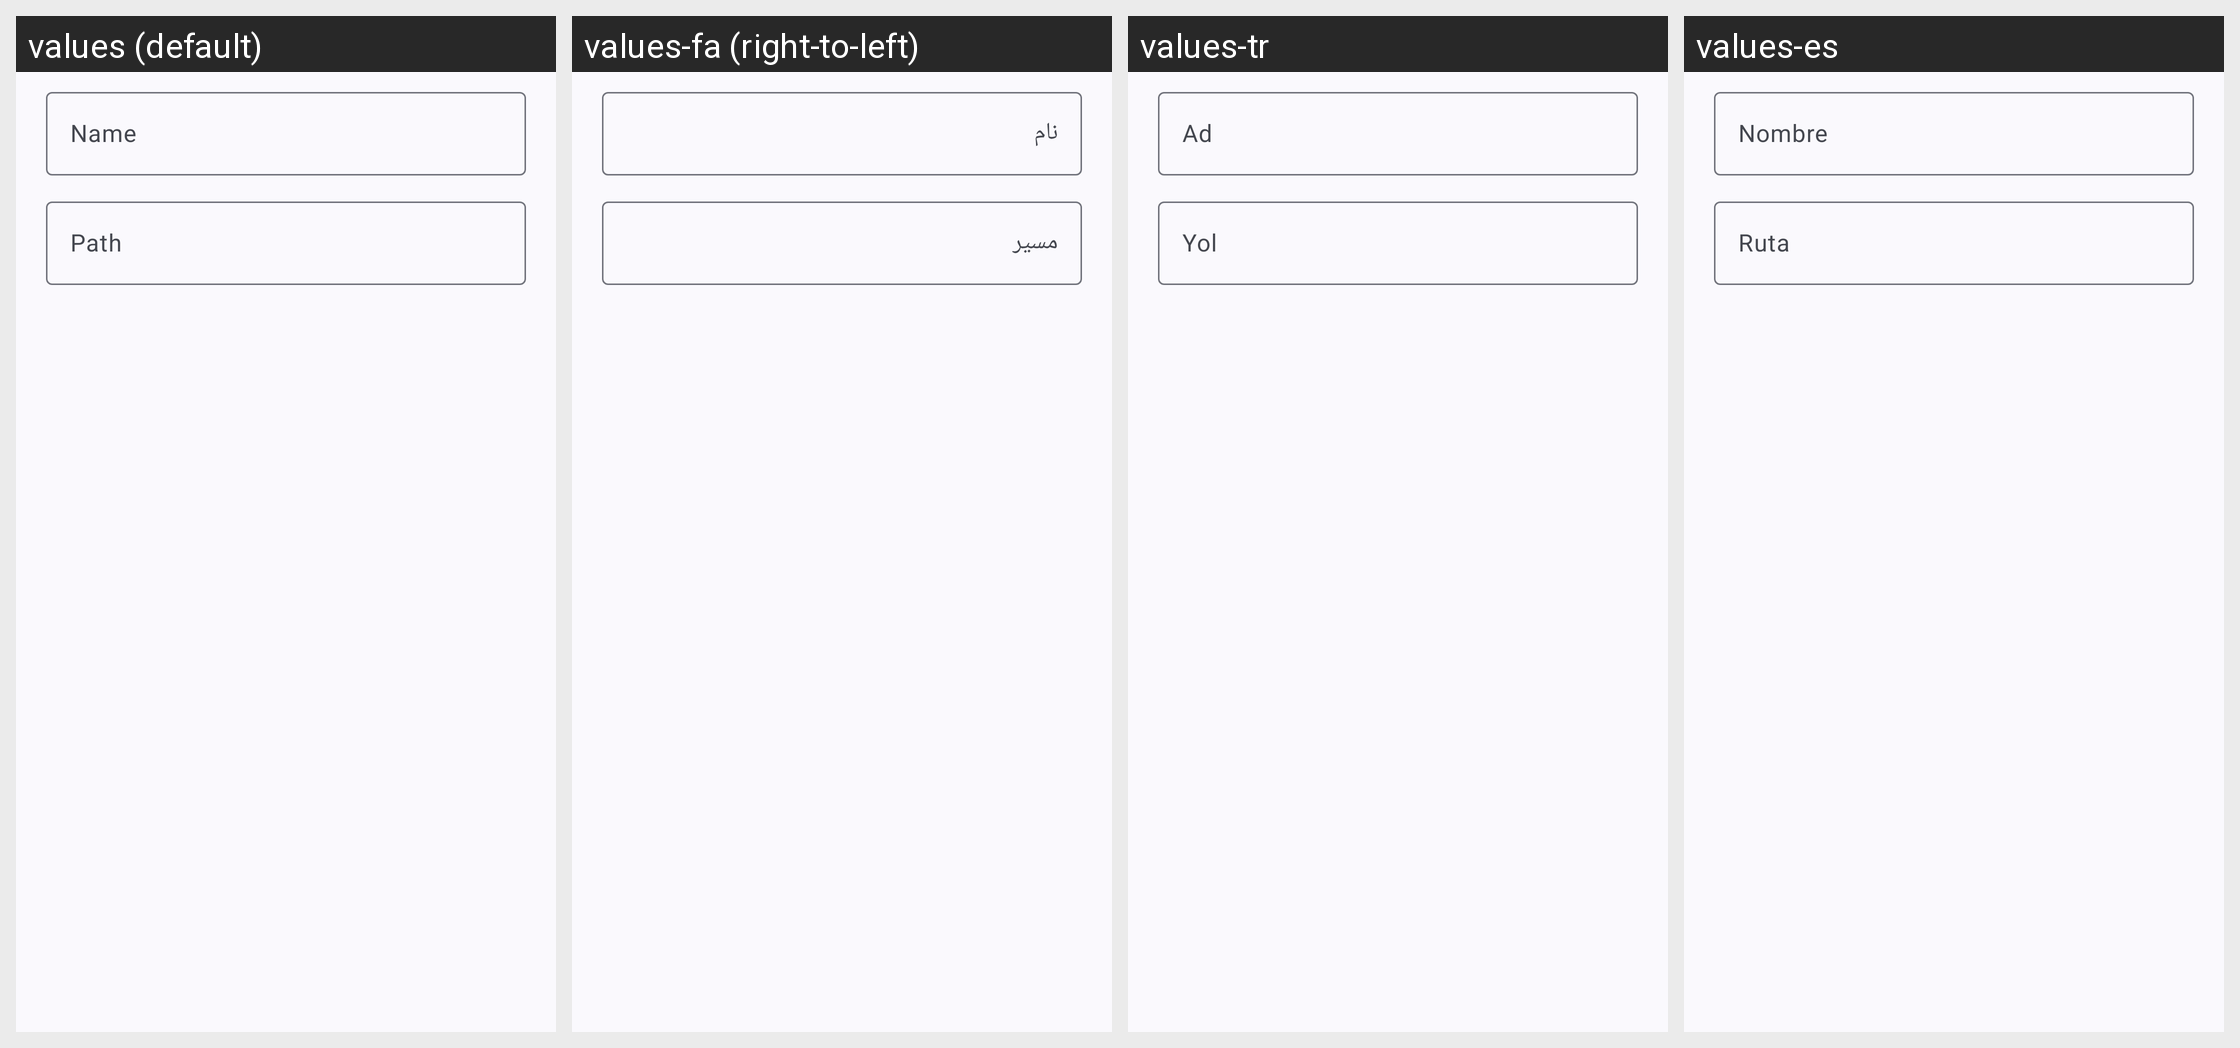

Locale-by-locale string values for the Android screen shown in this grid:
Android screen res/layout/dialog_edit_bookmark.xml rendered under 4 locales, left to right: values (default), values-fa (right-to-left), values-tr, values-es. Device: Nexus 5 (rendered at 1080×1920; each locale shown at half size, 540×960, under a caption strip naming it); theme Theme.MyApp.System.
Other locales in the repository, not shown: values-ar, values-de, values-fr, values-hi, values-in, values-it, values-ja, values-ko, values-pt, values-ru, values-th, values-vi, values-zh-rCN.
Strings drawn on this screen, with the default value and each locale's value (text and hints the layout hard-codes, and strings that could not be matched under every locale, appear in the picture but are not listed):

name
  values: Name
  values-fa: نام
  values-tr: Ad
  values-es: Nombre

path
  values: Path
  values-fa: مسیر
  values-tr: Yol
  values-es: Ruta
